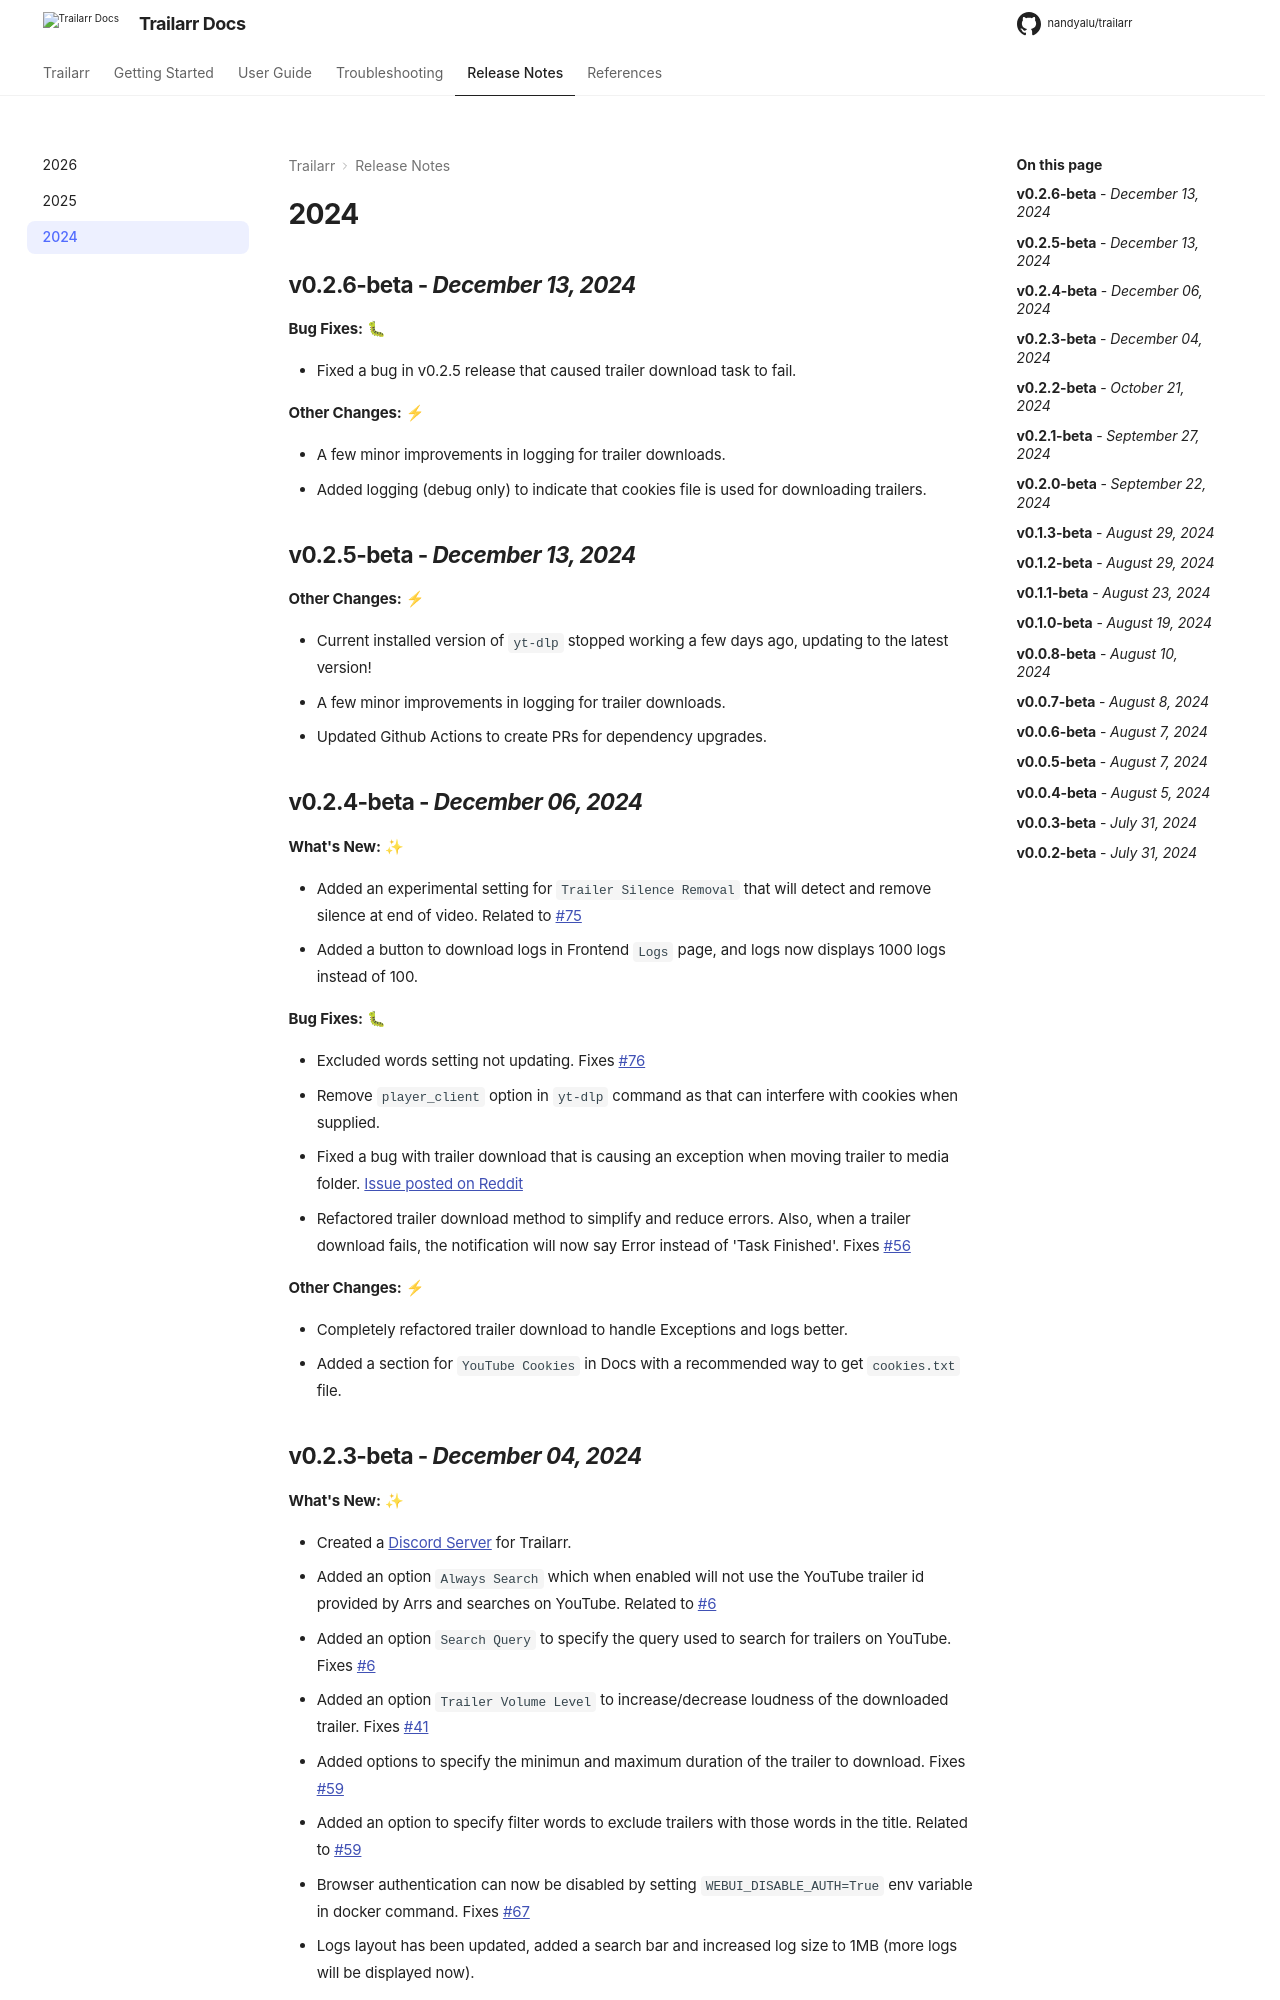

repository: nandyalu/trailarr · page: pr-748/release-notes/2024/index.html · generator: mkdocs

## **v0.2.6-beta** - _December 13, 2024_
**Bug Fixes:** 🐛

- Fixed a bug in v0.2.5 release that caused trailer download task to fail.

**Other Changes:** ⚡

- A few minor improvements in logging for trailer downloads.
- Added logging (debug only) to indicate that cookies file is used for downloading trailers.

## **v0.2.5-beta** - _December 13, 2024_
**Other Changes:** ⚡

- Current installed version of `yt-dlp` stopped working a few days ago, updating to the latest version!
- A few minor improvements in logging for trailer downloads.
- Updated Github Actions to create PRs for dependency upgrades.

## **v0.2.4-beta** - _December 06, 2024_
**What's New:** ✨

- Added an experimental setting for `Trailer Silence Removal` that will detect and remove silence at end of video. Related to [#75](https://github.com/nandyalu/trailarr/issues/75)
- Added a button to download logs in Frontend `Logs` page, and logs now displays 1000 logs instead of 100.

**Bug Fixes:** 🐛

- Excluded words setting not updating. Fixes [#76](https://github.com/nandyalu/trailarr/issues/76)
- Remove `player_client` option in `yt-dlp` command as that can interfere with cookies when supplied.
- Fixed a bug with trailer download that is causing an exception when moving trailer to media folder. [Issue posted on Reddit](https://www.reddit.com/r/trailarr/comments/1h6rm6s/v0233beta_error/)
- Refactored trailer download method to simplify and reduce errors. Also, when a trailer download fails, the notification will now say Error instead of 'Task Finished'. Fixes [#56](https://github.com/nandyalu/trailarr/issues/56)

**Other Changes:** ⚡

- Completely refactored trailer download to handle Exceptions and logs better.
- Added a section for `YouTube Cookies` in Docs with a recommended way to get `cookies.txt` file.
